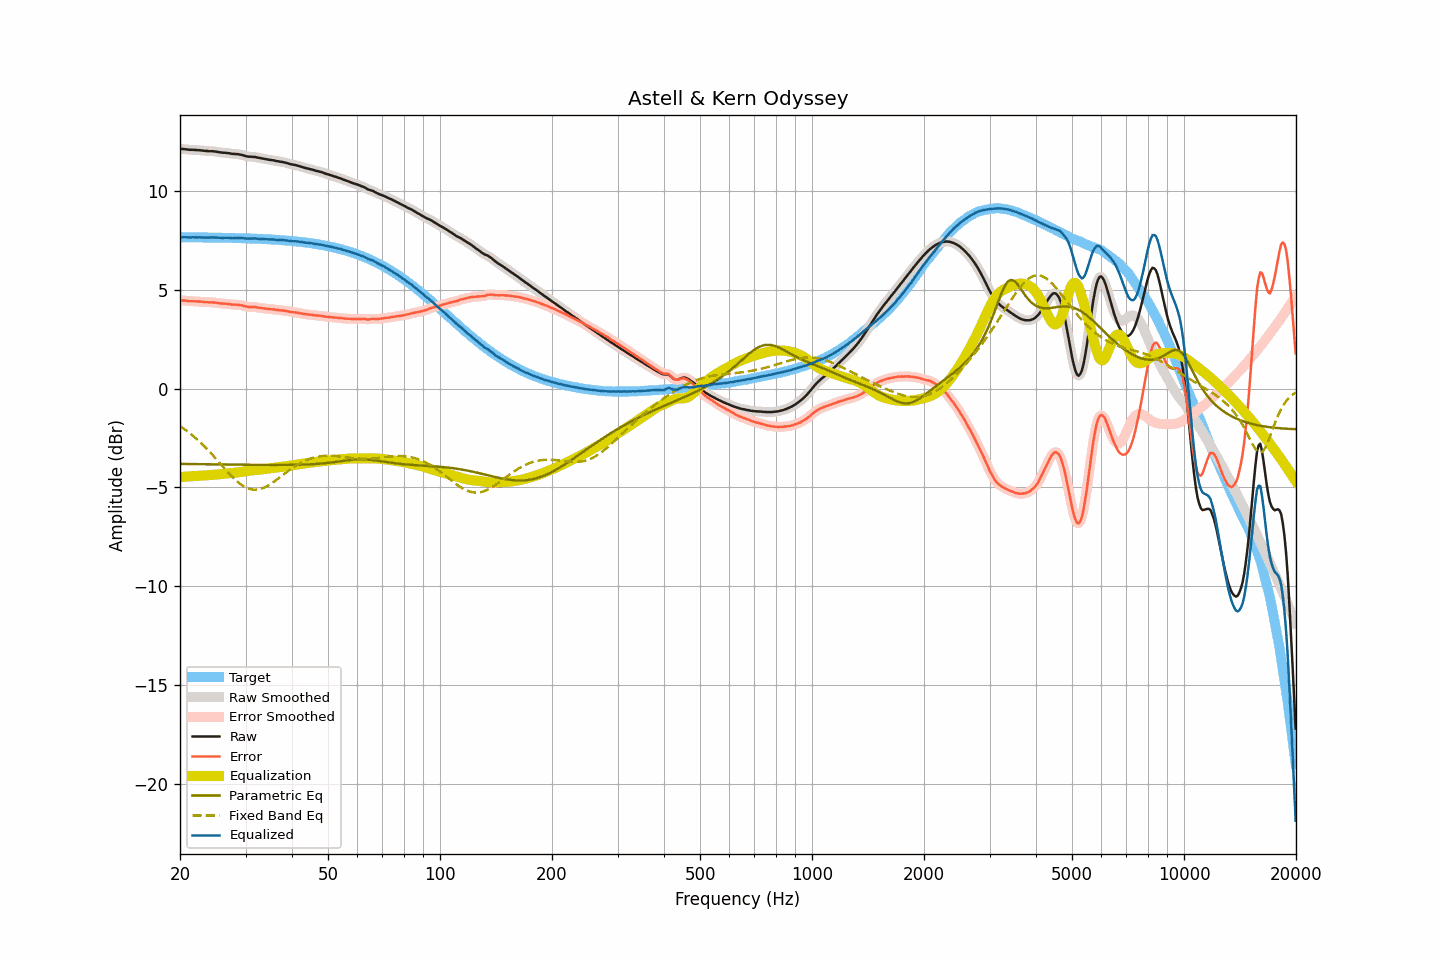

The file beside this chart, header and first rows:
frequency, raw, smoothed, error, error_smoothed, equalization, parametric_eq, fixed_band_eq, equalized_raw, equalized_smoothed, target
20.00, 12.14, 12.14, 4.48, 4.48, -4.48, -3.81, -1.89, 7.67, 7.67, 7.67
20.20, 12.13, 12.14, 4.47, 4.47, -4.47, -3.81, -1.95, 7.66, 7.67, 7.67
20.40, 12.13, 12.13, 4.47, 4.47, -4.46, -3.81, -2.00, 7.67, 7.67, 7.67
20.61, 12.12, 12.12, 4.46, 4.46, -4.46, -3.81, -2.06, 7.67, 7.67, 7.67
20.81, 12.11, 12.11, 4.45, 4.45, -4.45, -3.81, -2.12, 7.66, 7.66, 7.66
21.02, 12.10, 12.10, 4.44, 4.44, -4.44, -3.81, -2.18, 7.66, 7.66, 7.66
21.23, 12.09, 12.10, 4.43, 4.43, -4.44, -3.81, -2.25, 7.66, 7.66, 7.66
21.44, 12.09, 12.09, 4.43, 4.43, -4.43, -3.81, -2.31, 7.66, 7.66, 7.66
21.66, 12.09, 12.09, 4.43, 4.43, -4.43, -3.82, -2.38, 7.67, 7.66, 7.66
21.87, 12.08, 12.09, 4.42, 4.43, -4.42, -3.82, -2.45, 7.66, 7.66, 7.66
22.09, 12.08, 12.08, 4.42, 4.42, -4.42, -3.82, -2.52, 7.66, 7.66, 7.66
22.31, 12.07, 12.08, 4.42, 4.42, -4.42, -3.82, -2.59, 7.66, 7.66, 7.66
22.54, 12.07, 12.07, 4.42, 4.41, -4.41, -3.82, -2.67, 7.66, 7.66, 7.66
22.76, 12.06, 12.06, 4.41, 4.41, -4.40, -3.82, -2.75, 7.66, 7.66, 7.66
22.99, 12.05, 12.05, 4.40, 4.40, -4.40, -3.82, -2.82, 7.66, 7.66, 7.66
23.22, 12.04, 12.04, 4.39, 4.39, -4.39, -3.82, -2.91, 7.65, 7.65, 7.66
23.45, 12.03, 12.04, 4.38, 4.38, -4.39, -3.82, -2.99, 7.65, 7.65, 7.65
23.69, 12.03, 12.03, 4.38, 4.38, -4.38, -3.82, -3.07, 7.65, 7.65, 7.65
23.92, 12.02, 12.03, 4.37, 4.38, -4.38, -3.83, -3.16, 7.65, 7.65, 7.65
24.16, 12.02, 12.03, 4.37, 4.37, -4.37, -3.83, -3.24, 7.65, 7.65, 7.65
24.40, 12.02, 12.02, 4.37, 4.37, -4.37, -3.83, -3.33, 7.66, 7.65, 7.65
24.65, 12.01, 12.02, 4.37, 4.37, -4.36, -3.83, -3.42, 7.65, 7.66, 7.65
24.89, 12.00, 12.00, 4.36, 4.36, -4.35, -3.83, -3.51, 7.65, 7.65, 7.65
25.14, 11.99, 11.99, 4.35, 4.34, -4.34, -3.83, -3.60, 7.65, 7.65, 7.65
25.39, 11.97, 11.98, 4.33, 4.33, -4.34, -3.83, -3.70, 7.64, 7.64, 7.64
25.65, 11.96, 11.96, 4.32, 4.32, -4.33, -3.83, -3.79, 7.64, 7.64, 7.64
25.91, 11.95, 11.95, 4.31, 4.31, -4.32, -3.83, -3.88, 7.64, 7.64, 7.64
26.16, 11.94, 11.95, 4.30, 4.31, -4.31, -3.84, -3.97, 7.64, 7.64, 7.64
26.43, 11.94, 11.94, 4.31, 4.30, -4.30, -3.84, -4.07, 7.64, 7.64, 7.64
26.69, 11.93, 11.94, 4.30, 4.30, -4.29, -3.84, -4.16, 7.64, 7.64, 7.64
26.96, 11.92, 11.93, 4.29, 4.29, -4.28, -3.84, -4.25, 7.64, 7.64, 7.64
27.23, 11.91, 11.91, 4.28, 4.28, -4.28, -3.84, -4.33, 7.64, 7.63, 7.63
27.50, 11.89, 11.90, 4.26, 4.27, -4.27, -3.84, -4.42, 7.62, 7.63, 7.63
27.77, 11.88, 11.89, 4.25, 4.26, -4.27, -3.84, -4.50, 7.62, 7.62, 7.63
28.05, 11.88, 11.88, 4.26, 4.25, -4.26, -3.84, -4.58, 7.63, 7.62, 7.63
28.33, 11.87, 11.88, 4.25, 4.25, -4.25, -3.84, -4.65, 7.62, 7.63, 7.63
28.62, 11.87, 11.87, 4.25, 4.25, -4.24, -3.85, -4.73, 7.63, 7.63, 7.62
28.90, 11.85, 11.86, 4.23, 4.24, -4.23, -3.85, -4.79, 7.63, 7.63, 7.62
29.19, 11.84, 11.84, 4.23, 4.22, -4.21, -3.85, -4.86, 7.63, 7.63, 7.62
29.48, 11.82, 11.82, 4.21, 4.20, -4.20, -3.85, -4.91, 7.62, 7.62, 7.62
29.78, 11.79, 11.80, 4.18, 4.18, -4.19, -3.85, -4.96, 7.61, 7.61, 7.61
30.08, 11.77, 11.77, 4.16, 4.16, -4.17, -3.85, -5.00, 7.60, 7.60, 7.61
30.38, 11.75, 11.76, 4.15, 4.15, -4.16, -3.85, -5.04, 7.59, 7.60, 7.61
30.68, 11.74, 11.75, 4.14, 4.14, -4.15, -3.85, -5.07, 7.59, 7.60, 7.61
30.99, 11.74, 11.74, 4.14, 4.14, -4.14, -3.85, -5.09, 7.60, 7.60, 7.60
31.30, 11.73, 11.74, 4.14, 4.14, -4.13, -3.85, -5.11, 7.60, 7.60, 7.60
31.61, 11.73, 11.73, 4.14, 4.14, -4.13, -3.86, -5.12, 7.61, 7.61, 7.60
31.93, 11.72, 11.72, 4.13, 4.13, -4.12, -3.86, -5.11, 7.60, 7.60, 7.59
32.24, 11.70, 11.71, 4.11, 4.12, -4.11, -3.86, -5.11, 7.59, 7.59, 7.59
32.57, 11.68, 11.69, 4.10, 4.10, -4.10, -3.86, -5.10, 7.58, 7.58, 7.59
32.89, 11.67, 11.67, 4.09, 4.09, -4.09, -3.86, -5.08, 7.58, 7.58, 7.58
33.22, 11.65, 11.66, 4.08, 4.08, -4.08, -3.86, -5.05, 7.57, 7.58, 7.58
33.55, 11.64, 11.64, 4.07, 4.07, -4.07, -3.86, -5.02, 7.58, 7.57, 7.57
33.89, 11.62, 11.63, 4.05, 4.06, -4.06, -3.86, -4.98, 7.57, 7.57, 7.57
34.23, 11.61, 11.61, 4.05, 4.05, -4.05, -3.86, -4.94, 7.57, 7.56, 7.57
34.57, 11.59, 11.60, 4.03, 4.03, -4.04, -3.86, -4.89, 7.56, 7.56, 7.56
34.92, 11.58, 11.59, 4.03, 4.03, -4.03, -3.86, -4.85, 7.56, 7.56, 7.56
35.27, 11.57, 11.57, 4.02, 4.02, -4.02, -3.86, -4.79, 7.56, 7.56, 7.55
35.62, 11.56, 11.56, 4.02, 4.01, -4.01, -3.86, -4.74, 7.56, 7.55, 7.55
35.97, 11.54, 11.55, 4.00, 4.00, -4.00, -3.86, -4.68, 7.54, 7.54, 7.54
... 635 more rows
